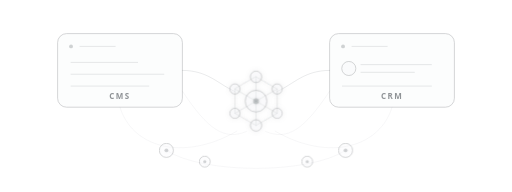
t = 0.00 s
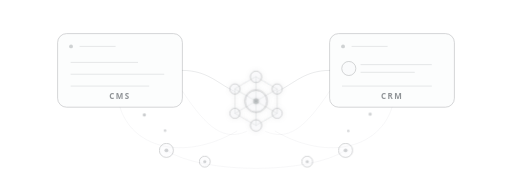
t = 1.67 s
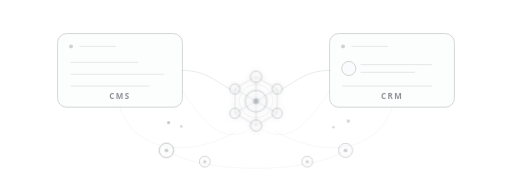
t = 3.33 s
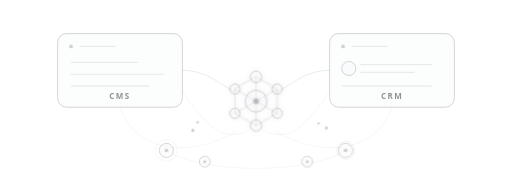
t = 5.00 s
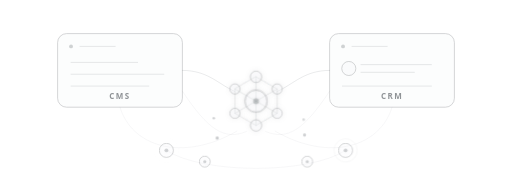
t = 6.67 s
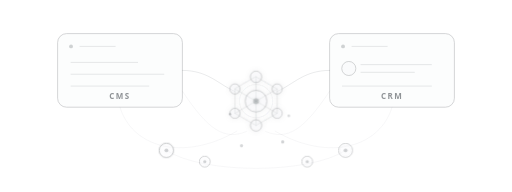
t = 8.33 s

The animated SVG that drew these frames (rendered in a browser with its animation timeline set to each time). Animation: 5 CSS @keyframes rules; frames cover the first 8.33 s, repeats indefinitely.

<svg
    xmlns="http://www.w3.org/2000/svg"
    viewBox="0 0 1600 600"
    role="img"
    aria-labelledby="title desc"
>
    <title id="title">CMS and CRM, connected simply</title>
    <desc id="desc">
        Two calm product surfaces for CMS and CRM, joined through a subtle animated
        ecosystem beneath them to form one simple connected whole.
    </desc>

    <defs>
        <style>
            .line {
                fill: none;
                stroke: #495057;
                stroke-width: 2;
                stroke-linecap: round;
                stroke-linejoin: round;
                opacity: 0.18;
            }

            .line-soft {
                fill: none;
                stroke: #6c757d;
                stroke-width: 1.5;
                stroke-linecap: round;
                stroke-linejoin: round;
                opacity: 0.12;
            }

            .surface {
                fill: #f8f9fa;
                stroke: #343a40;
                stroke-width: 2;
                opacity: 0.32;
            }

            .surface-line {
                fill: none;
                stroke: #495057;
                stroke-width: 2;
                stroke-linecap: round;
                opacity: 0.20;
            }

            .node {
                fill: #f8f9fa;
                stroke: #343a40;
                stroke-width: 2;
                opacity: 0.32;
            }

            .node-core {
                fill: #343a40;
                opacity: 0.22;
            }

            .label {
                fill: #343a40;
                font: 600 25px system-ui, -apple-system, BlinkMacSystemFont, "Segoe UI", sans-serif;
                letter-spacing: 0.18em;
                opacity: 0.54;
            }

            .pulse {
                fill: none;
                stroke: #495057;
                stroke-width: 1.5;
                opacity: 0;
                transform-box: fill-box;
                transform-origin: center;
                animation: pulse 5s ease-out infinite;
            }

            .flow {
                fill: #495057;
                opacity: 0;
            }

            .flow-1 { animation: move1 9s linear infinite; }
            .flow-2 { animation: move2 10s linear infinite; }
            .flow-3 { animation: move3 11s linear infinite; }
            .flow-4 { animation: move4 12s linear infinite; }

            @keyframes pulse {
                0%   { opacity: 0; transform: scale(0.7); }
                18%  { opacity: 0.22; }
                65%  { opacity: 0.06; }
                100% { opacity: 0; transform: scale(1.8); }
            }

            @keyframes move1 {
                0%   { transform: translate(0, 0); opacity: 0; }
                10%  { opacity: 0.30; }
                90%  { opacity: 0.30; }
                100% { transform: translate(410px, 130px); opacity: 0; }
            }

            @keyframes move2 {
                0%   { transform: translate(0, 0); opacity: 0; }
                10%  { opacity: 0.26; }
                90%  { opacity: 0.26; }
                100% { transform: translate(-410px, 130px); opacity: 0; }
            }

            @keyframes move3 {
                0%   { transform: translate(0, 0); opacity: 0; }
                10%  { opacity: 0.24; }
                90%  { opacity: 0.24; }
                100% { transform: translate(335px, -85px); opacity: 0; }
            }

            @keyframes move4 {
                0%   { transform: translate(0, 0); opacity: 0; }
                10%  { opacity: 0.22; }
                90%  { opacity: 0.22; }
                100% { transform: translate(-335px, -85px); opacity: 0; }
            }

            @media (prefers-reduced-motion: reduce) {
                .pulse,
                .flow {
                    animation: none !important;
                }

                .flow {
                    display: none;
                }
            }
        </style>

        <filter id="softGlow" x="-60%" y="-60%" width="220%" height="220%">
            <feGaussianBlur stdDeviation="7" result="blur"/>
            <feMerge>
                <feMergeNode in="blur"/>
                <feMergeNode in="SourceGraphic"/>
            </feMerge>
        </filter>
    </defs>

    <!-- The simple product surfaces -->
    <g aria-label="CMS product">
        <rect class="surface" x="180" y="105" width="390" height="230" rx="28"/>
        <circle class="node-core" cx="222" cy="145" r="6"/>
        <path class="surface-line" d="M250 145 H360"/>
        <path class="surface-line" d="M222 195 H430"/>
        <path class="surface-line" d="M222 232 H512"/>
        <path class="surface-line" d="M222 269 H465"/>
        <text class="label" x="375" y="309" text-anchor="middle">CMS</text>
    </g>

    <g aria-label="CRM product">
        <rect class="surface" x="1030" y="105" width="390" height="230" rx="28"/>
        <circle class="node-core" cx="1072" cy="145" r="6"/>
        <path class="surface-line" d="M1100 145 H1210"/>
        <circle class="surface" cx="1090" cy="214" r="22"/>
        <path class="surface-line" d="M1128 202 H1348"/>
        <path class="surface-line" d="M1128 226 H1295"/>
        <path class="surface-line" d="M1070 269 H1348"/>
        <text class="label" x="1225" y="309" text-anchor="middle">CRM</text>
    </g>

    <!-- Quiet visible connection: one ecosystem on the surface -->
    <path class="line" d="M570 220 C650 220 682 263 734 286"/>
    <path class="line" d="M866 286 C918 263 950 220 1030 220"/>

    <!-- The connected system beneath -->
    <path class="line-soft" d="M375 335 C410 455 565 510 740 410"/>
    <path class="line-soft" d="M1225 335 C1190 455 1035 510 860 410"/>
    <path class="line-soft" d="M570 285 C650 405 700 440 770 411"/>
    <path class="line-soft" d="M1030 285 C950 405 900 440 830 411"/>
    <path class="line-soft" d="M520 470 C635 545 965 545 1080 470"/>

    <!-- Complexity Clarified convergence mark -->
    <g filter="url(#softGlow)">
        <path class="line" d="M800 240 L866 278 L866 354 L800 392 L734 354 L734 278 Z"/>
        <path class="line" d="M734 278 L866 354 M866 278 L734 354 M800 240 V392"/>
        <circle class="node" cx="800" cy="240" r="18"/>
        <circle class="node" cx="734" cy="278" r="16"/>
        <circle class="node" cx="866" cy="278" r="16"/>
        <circle class="node" cx="734" cy="354" r="16"/>
        <circle class="node" cx="866" cy="354" r="16"/>
        <circle class="node" cx="800" cy="392" r="18"/>
        <circle class="node" cx="800" cy="316" r="34"/>
        <circle class="node-core" cx="800" cy="316" r="9"/>
        <circle class="pulse" cx="800" cy="316" r="34" style="animation-delay:.5s"/>
    </g>

    <!-- Expandable ecosystem nodes -->
    <g>
        <circle class="node" cx="520" cy="470" r="22"/>
        <circle class="node-core" cx="520" cy="470" r="6"/>
        <circle class="pulse" cx="520" cy="470" r="22" style="animation-delay:2.1s"/>
    </g>
    <g>
        <circle class="node" cx="1080" cy="470" r="22"/>
        <circle class="node-core" cx="1080" cy="470" r="6"/>
        <circle class="pulse" cx="1080" cy="470" r="22" style="animation-delay:3.2s"/>
    </g>
    <g>
        <circle class="node" cx="640" cy="505" r="17"/>
        <circle class="node-core" cx="640" cy="505" r="5"/>
    </g>
    <g>
        <circle class="node" cx="960" cy="505" r="17"/>
        <circle class="node-core" cx="960" cy="505" r="5"/>
    </g>

    <!-- Slow, understated information flow -->
    <circle class="flow flow-1" cx="375" cy="335" r="5"/>
    <circle class="flow flow-2" cx="1225" cy="335" r="5"/>
    <circle class="flow flow-3" cx="465" cy="421" r="4"/>
    <circle class="flow flow-4" cx="1135" cy="421" r="4"/>
</svg>
